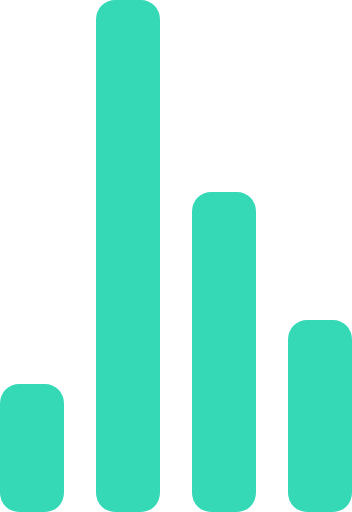
t = 0.00 s
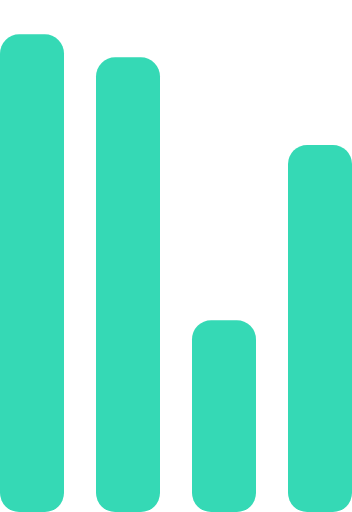
t = 0.72 s
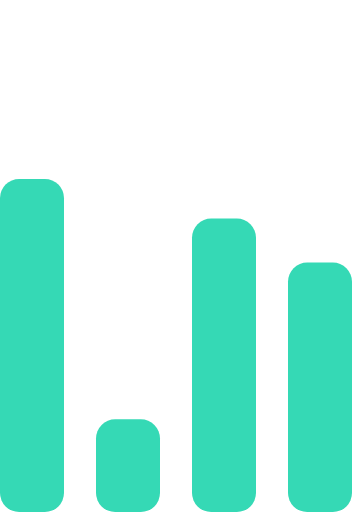
t = 1.43 s
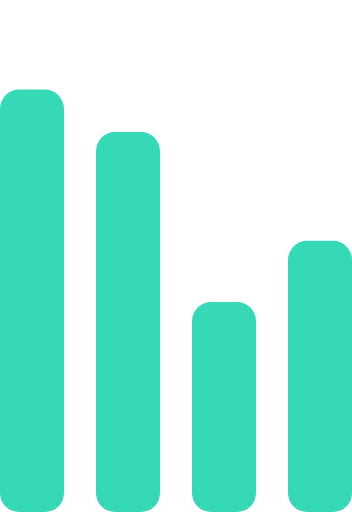
t = 2.15 s
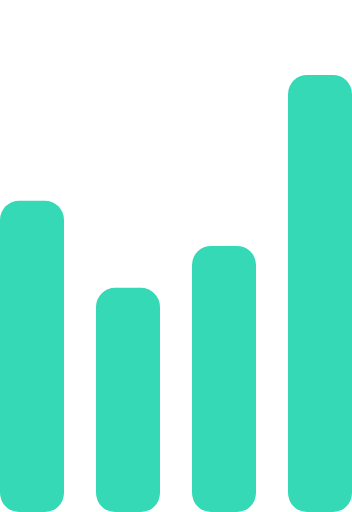
t = 2.87 s
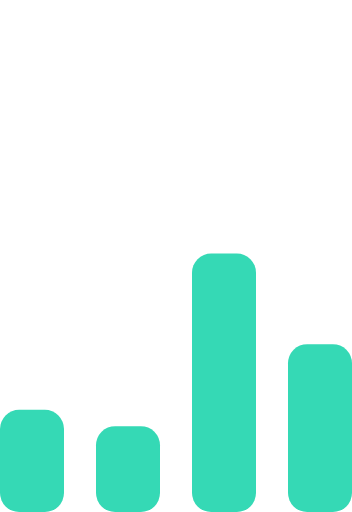
t = 3.58 s

The animated SVG that drew these frames (rendered in a browser with its animation timeline set to each time). Animation: 4 SMIL elements (animate=4); one cycle of 4.30 s, repeats indefinitely.

<!-- By Sam Herbert (@sherb), for everyone. More @ http://goo.gl/7AJzbL -->
<svg width="55" height="80" viewBox="0 0 55 80" xmlns="http://www.w3.org/2000/svg" fill="#35D9B5">
    <g transform="matrix(1 0 0 -1 0 80)">
        <rect width="10" height="20" rx="3">
            <animate attributeName="height"
                 begin="0s" dur="4.3s"
                 values="20;45;57;80;64;32;66;45;64;23;66;13;64;56;34;34;2;23;76;79;20" calcMode="linear"
                 repeatCount="indefinite" />
        </rect>
        <rect x="15" width="10" height="80" rx="3">
            <animate attributeName="height"
                 begin="0s" dur="2s"
                 values="80;55;33;5;75;23;73;33;12;14;60;80" calcMode="linear"
                 repeatCount="indefinite" />
        </rect>
        <rect x="30" width="10" height="50" rx="3">
            <animate attributeName="height"
                 begin="0s" dur="1.4s"
                 values="50;34;78;23;56;23;34;76;80;54;21;50" calcMode="linear"
                 repeatCount="indefinite" />
        </rect>
        <rect x="45" width="10" height="30" rx="3">
            <animate attributeName="height"
                 begin="0s" dur="2s"
                 values="30;45;13;80;56;72;45;76;34;23;67;30" calcMode="linear"
                 repeatCount="indefinite" />
        </rect>
    </g>
</svg>